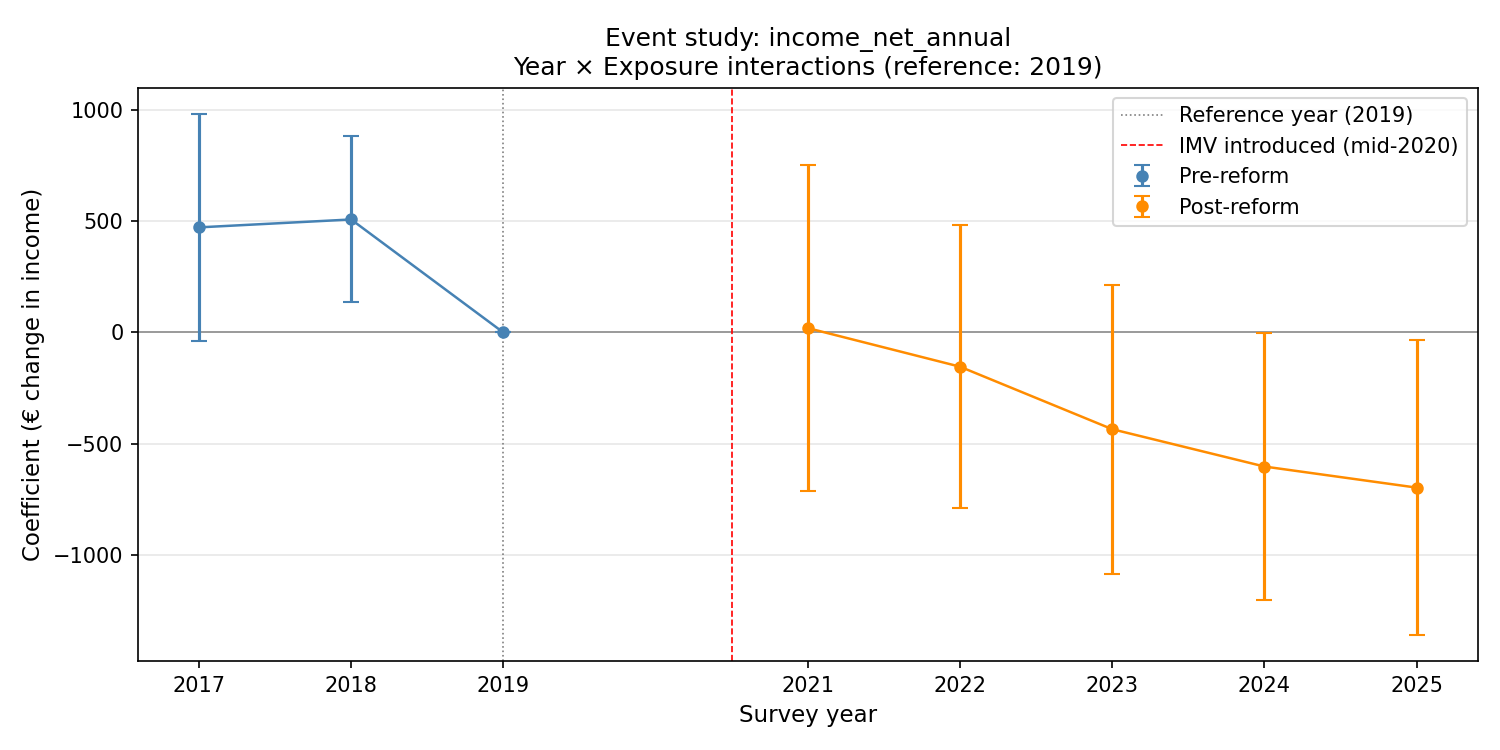

The file beside this chart, header and first rows:
year, coef, se, ci_low, ci_high, pval
2017, 472.6, 260.8, -38.7, 983.8, 0.07004
2018, 508.1, 190.5, 134.8, 881.4, 0.007635
2019, 0.0, 0.0, 0.0, 0.0, 
2021, 19.74, 374.4, -714.1, 753.6, 0.9579
2022, -153.8, 325.2, -791.1, 483.5, 0.6362
2023, -434.8, 331.5, -1085, 215, 0.1897
2024, -602.7, 305.6, -1202, -3.809, 0.04856
2025, -697.5, 338.1, -1360, -34.83, 0.03911
